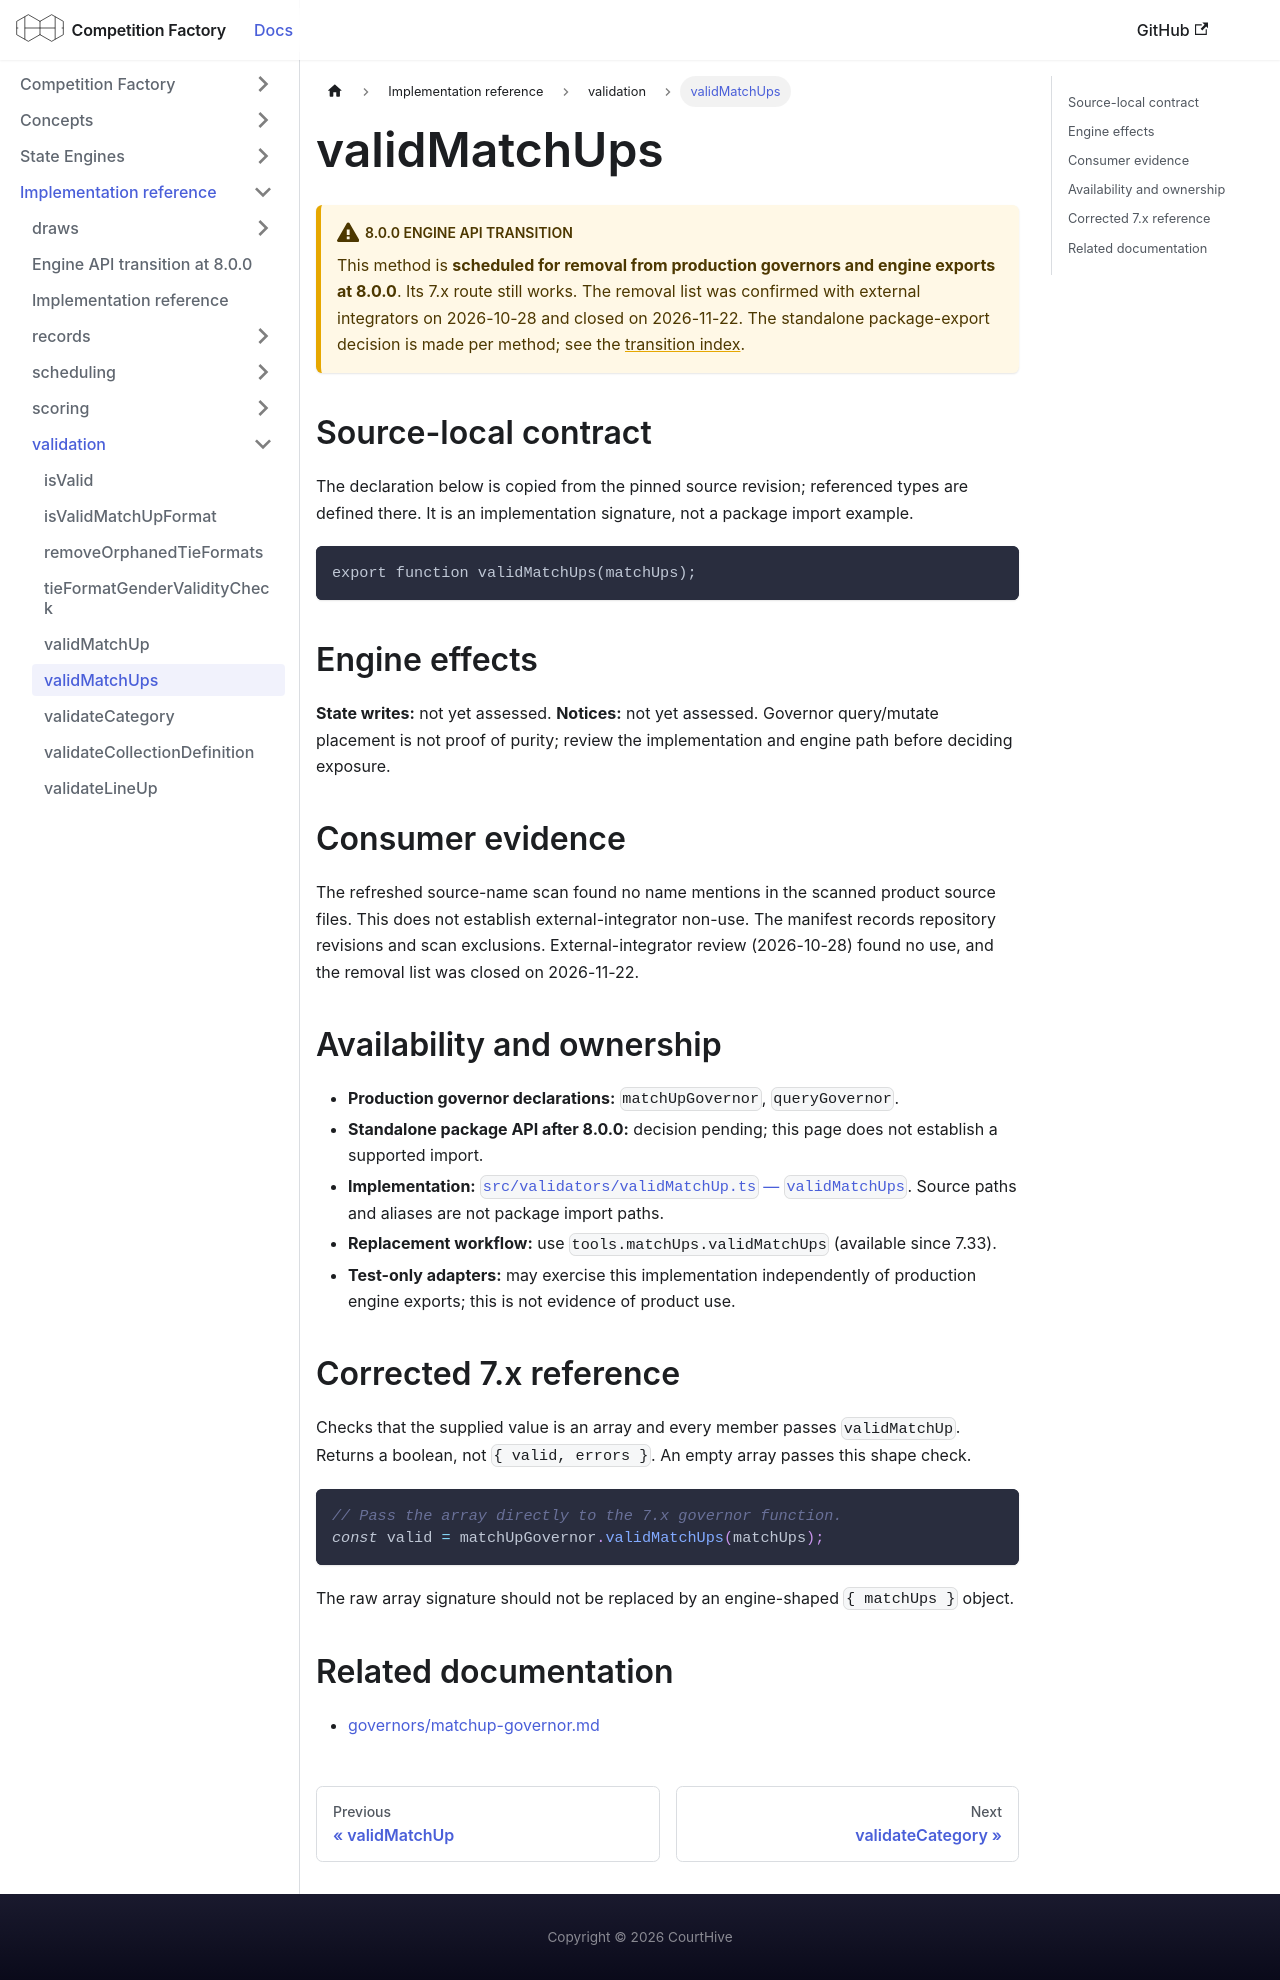

repository: CourtHive/competition-factory · page: docs/implementation/validation/validMatchUps/index.html · generator: docusaurus

---
title: validMatchUps
---

# validMatchUps

:::warning 8.0.0 engine API transition

This method is **scheduled for removal from production governors and engine exports at 8.0.0**. Its 7.x route still works. The removal list was confirmed with external integrators on 2026-10-28 and closed on 2026-11-22. The standalone package-export decision is made per method; see the [transition index](/docs/implementation/engine-api-transition-8).

:::

## Source-local contract

The declaration below is copied from the pinned source revision; referenced types are defined there. It is an implementation signature, not a package import example.

```text
export function validMatchUps(matchUps);
```

## Engine effects

**State writes:** not yet assessed. **Notices:** not yet assessed. Governor query/mutate placement is not proof of purity; review the implementation and engine path before deciding exposure.

## Consumer evidence

The refreshed source-name scan found no name mentions in the scanned product source files. This does not establish external-integrator non-use. The manifest records repository revisions and scan exclusions. External-integrator review (2026-10-28) found no use, and the removal list was closed on 2026-11-22.

## Availability and ownership

- **Production governor declarations:** `matchUpGovernor`, `queryGovernor`.
- **Standalone package API after 8.0.0:** decision pending; this page does not establish a supported import.
- **Implementation:** [`src/validators/validMatchUp.ts` — `validMatchUps`](https://github.com/CourtHive/competition-factory/blob/8c2aaca6801734223ef1e0a8127872344373fbd5/src/validators/validMatchUp.ts). Source paths and aliases are not package import paths.
- **Replacement workflow:** use `tools.matchUps.validMatchUps` (available since 7.33).
- **Test-only adapters:** may exercise this implementation independently of production engine exports; this is not evidence of product use.

## Corrected 7.x reference

Checks that the supplied value is an array and every member passes `validMatchUp`. Returns a boolean, not `{ valid, errors }`. An empty array passes this shape check.

```js
// Pass the array directly to the 7.x governor function.
const valid = matchUpGovernor.validMatchUps(matchUps);
```

The raw array signature should not be replaced by an engine-shaped `{ matchUps }` object.

## Related documentation

- [governors/matchup-governor.md](/docs/governors/matchup-governor)
